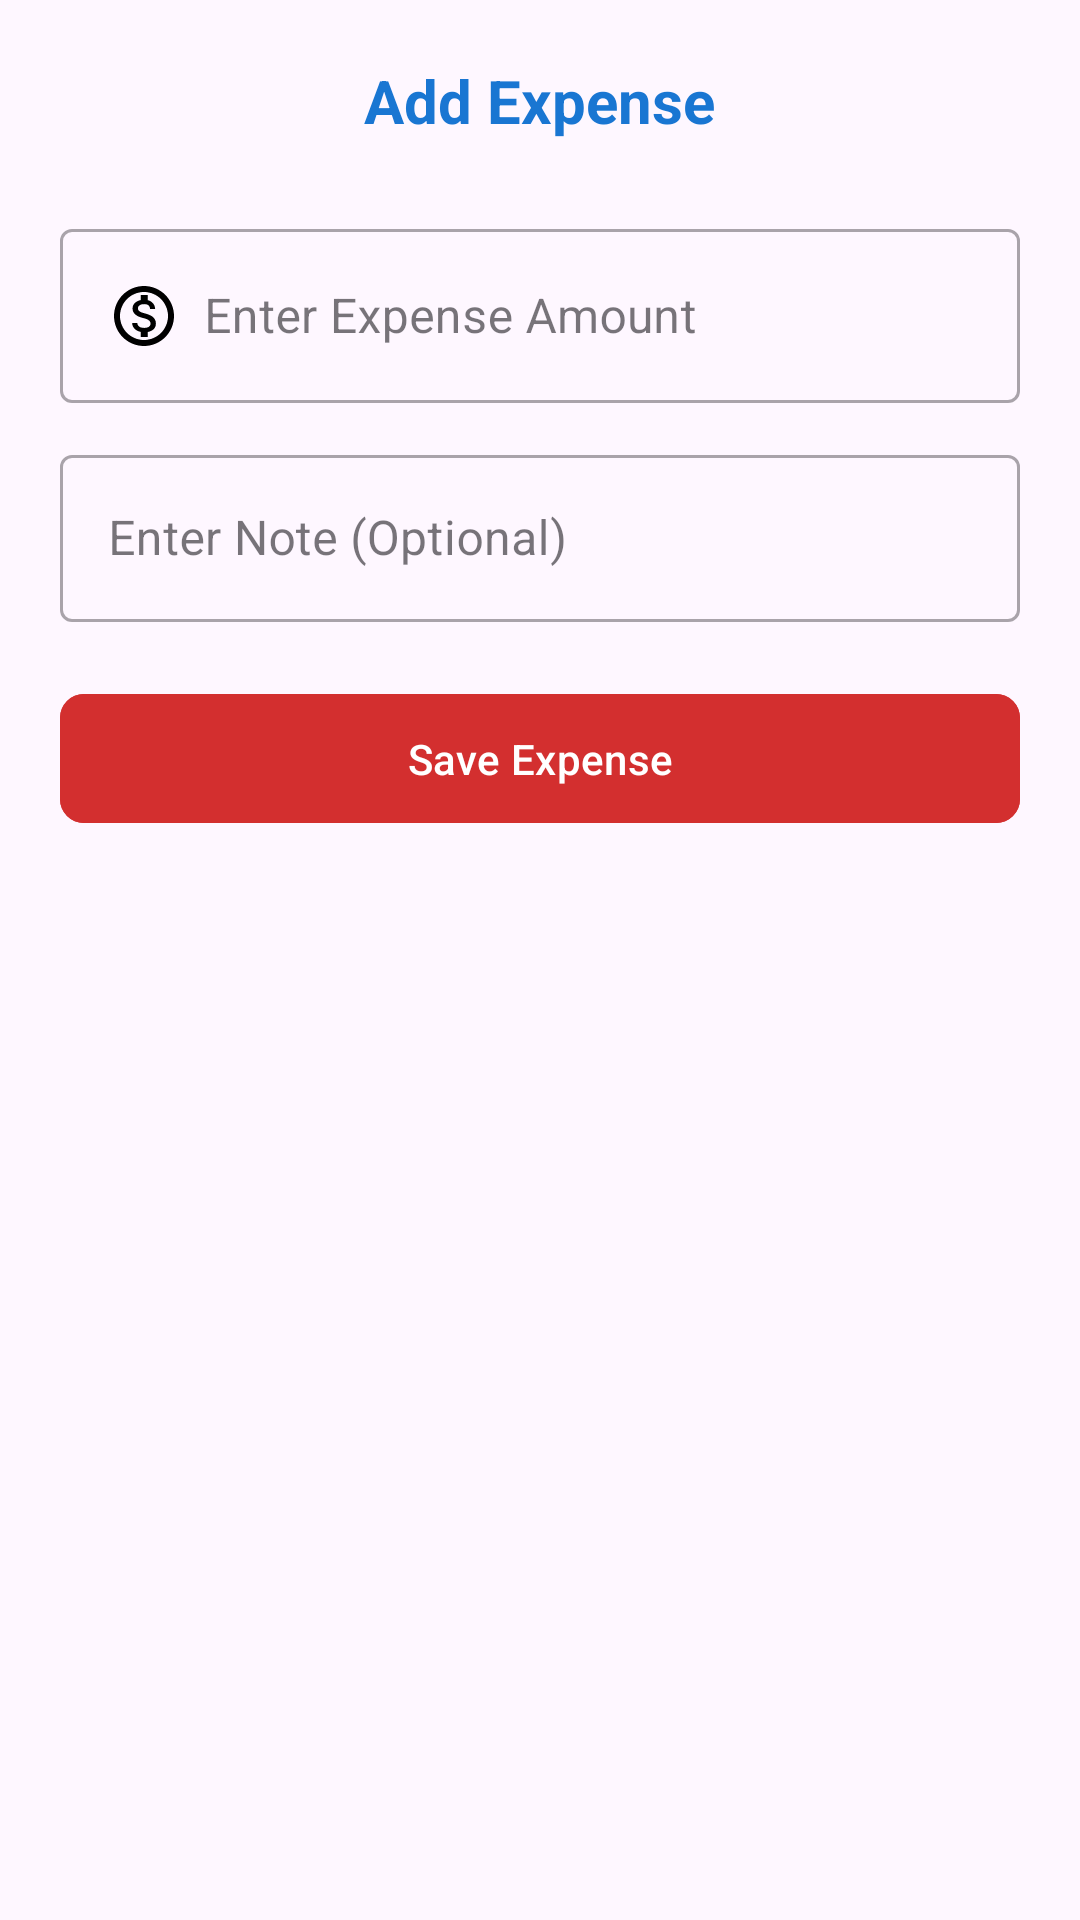

Here is an Android app screen rendered from its layout file. Give the layout XML and the strings, colors and styles it references.
<!-- AndroidManifest.xml: application theme Theme.PennyPlan -->
<!-- res/layout/dialog_add_expense.xml -->
<?xml version="1.0" encoding="utf-8"?>
<LinearLayout
    xmlns:android="http://schemas.android.com/apk/res/android"
    xmlns:app="http://schemas.android.com/apk/res-auto"
    android:layout_width="match_parent"
    android:layout_height="wrap_content"
    android:padding="20dp"
    android:background="@drawable/dialog_background"
    android:orientation="vertical">

    <TextView
        android:id="@+id/tvDialogTitle"
        android:layout_width="wrap_content"
        android:layout_height="wrap_content"
        android:text="Add Expense"
        android:textSize="20sp"
        android:textStyle="bold"
        android:textColor="@color/primary_color"
        android:layout_gravity="center_horizontal"
        android:layout_marginBottom="16dp"/>

    <com.google.android.material.textfield.TextInputLayout
        android:layout_width="match_parent"
        android:layout_height="wrap_content"
        android:layout_marginTop="8dp"
        style="@style/Widget.MaterialComponents.TextInputLayout.OutlinedBox">

        <com.google.android.material.textfield.TextInputEditText
            android:id="@+id/etExpenseAmount"
            android:layout_width="match_parent"
            android:layout_height="wrap_content"
            android:hint="Enter Expense Amount"
            android:inputType="numberDecimal"
            android:drawableStart="@drawable/ic_money"
            android:drawablePadding="8dp"/>
    </com.google.android.material.textfield.TextInputLayout>

    <com.google.android.material.textfield.TextInputLayout
        android:layout_width="match_parent"
        android:layout_height="wrap_content"
        android:layout_marginTop="12dp"
        style="@style/Widget.MaterialComponents.TextInputLayout.OutlinedBox">

        <com.google.android.material.textfield.TextInputEditText
            android:id="@+id/etExpenseNote"
            android:layout_width="match_parent"
            android:layout_height="wrap_content"
            android:hint="Enter Note (Optional)"
            android:drawableStart="@drawable/ic_note"
            android:drawablePadding="8dp"/>
    </com.google.android.material.textfield.TextInputLayout>

    <com.google.android.material.button.MaterialButton
        android:id="@+id/btnSaveExpense"
        android:layout_width="match_parent"
        android:layout_height="wrap_content"
        android:text="Save Expense"
        android:textAllCaps="false"
        android:backgroundTint="@color/expense_color"
        android:paddingVertical="12dp"
        android:layout_marginTop="20dp"
        app:cornerRadius="8dp"/>
</LinearLayout>
<!-- resources referenced by this layout -->
<resources>
  <color name="expense_color">#D32F2F</color>
  <color name="primary_color">#1976D2</color>
  <!-- drawable ic_money (drawable) -->
  <?xml version="1.0" encoding="utf-8"?>
  <vector xmlns:android="http://schemas.android.com/apk/res/android"
      android:width="24dp"
      android:height="24dp"
      android:viewportWidth="24"
      android:viewportHeight="24">
      <path
          android:fillColor="#000000"
          android:pathData="M12,2C6.48,2 2,6.48 2,12s4.48,10 10,10 10,-4.48 10,-10S17.52,2 12,2zM12,20c-4.41,0 -8,-3.59 -8,-8s3.59,-8 8,-8 8,3.59 8,8 -3.59,8 -8,8zM12.31,11.14c-1.77,-0.45 -2.34,-0.94 -2.34,-1.67 0,-0.84 0.79,-1.43 2.1,-1.43 1.38,0 1.9,0.66 1.94,1.64h1.71c-0.05,-1.34 -0.87,-2.57 -2.49,-2.97L13.23,5L10.9,5v1.69c-1.51,0.32 -2.72,1.3 -2.72,2.81 0,1.79 1.49,2.69 3.66,3.21 1.95,0.46 2.34,1.15 2.34,1.87 0,0.53 -0.39,1.39 -2.1,1.39 -1.6,0 -2.23,-0.72 -2.32,-1.64L8.04,14.33c0.1,1.7 1.36,2.66 2.86,2.97L10.9,19h2.34v-1.67c1.52,-0.29 2.72,-1.16 2.73,-2.77 -0.01,-2.2 -1.9,-2.96 -3.66,-3.42z"/>
  </vector>
  <style name="Theme.PennyPlan" parent="Base.Theme.PennyPlan" />
  <style name="Base.Theme.PennyPlan" parent="Theme.Material3.DayNight.NoActionBar">
          
          
  
      </style>
</resources>
